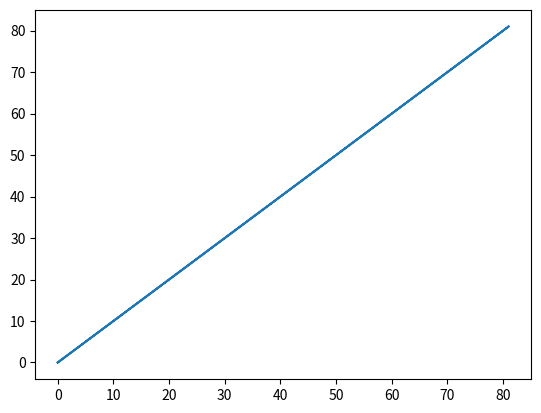

Reproduce this figure in Python.
import matplotlib.pyplot as plt
import numpy as np
import os
import random as r
n=10
list=[]
worst=[]
best=[]
bestT=[]

for i in range(n):
    best.append(i+1)
print("Best before")
print(best)
bestT=best
print()
countB=0
for i in range(n):
    list.append(i+1)
r.shuffle(list)
print("Random before")
print(list)
print()
count=0
for i in range(n):
    worst.append(10-i)
print("Worst before")
print(worst)
print()
countW=0
print()

bestT=best
#----------------------------------------better bouble-----------------
def better_bubble_sort(nums, countt):
    for i in range(n-1):
        for j in range(n-1):
            countt+=1
            if best[j]>best[j+1]:
                best[j],best[j+1]=best[j+1],best[j]
        
        if best==bestT:
            break
    return countt
#----------------------------------------better bouble-----------------


#--------------insertion------------------------------------------
def insertion_sort(nums, countt):  
    
    for i in range(1, len(nums)):
        item_to_insert = nums[i]
        
        j = i - 1
       
        while j >= 0 and nums[j] > item_to_insert:
            countt+=1
            nums[j + 1] = nums[j]
            j -= 1
        
        nums[j + 1] = item_to_insert
    return countt
#--------------insertion------------------------------------------

#--------------bubble------------------------------------------
def bubble_sort(nums, countt):
    for i in range(n-1):
        for j in range(n-1):
            countt+=1
            if best[j]>best[j+1]:
                best[j],best[j+1]=best[j+1],best[j]
    return countt
#--------------bubble------------------------------------------

count = bubble_sort(list, count)
print("\n","-------------------------------")
print("Random after")
print(list)
print()
print(count,"\n","-------------------------------")

fig = plt.figure()
graph1 = plt.plot([countB,count,countW],[countB,count,countW])
plt.show()


